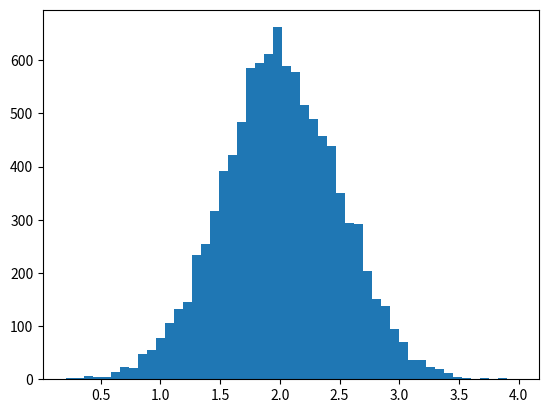

Write Python code to recreate this figure. (Note: this script raises an exception after producing the figure.)
import numpy as np
import matplotlib.pyplot as plt
# Build a vector of 10000 normal deviates with variance 0.5^2 and mean 2
mu, sigma = 2, 0.5
v = np.random.normal(mu,sigma,10000)
# Plot a normalized histogram with 50 bins
plt.hist(v, bins=50, normed=1)       # matplotlib version (plot)
plt.show()

# Compute the histogram with numpy and then plot it
(n, bins) = np.histogram(v, bins=50, normed=True)  # NumPy version (no plot)
plt.plot(.5*(bins[1:]+bins[:-1]), n)
plt.show()